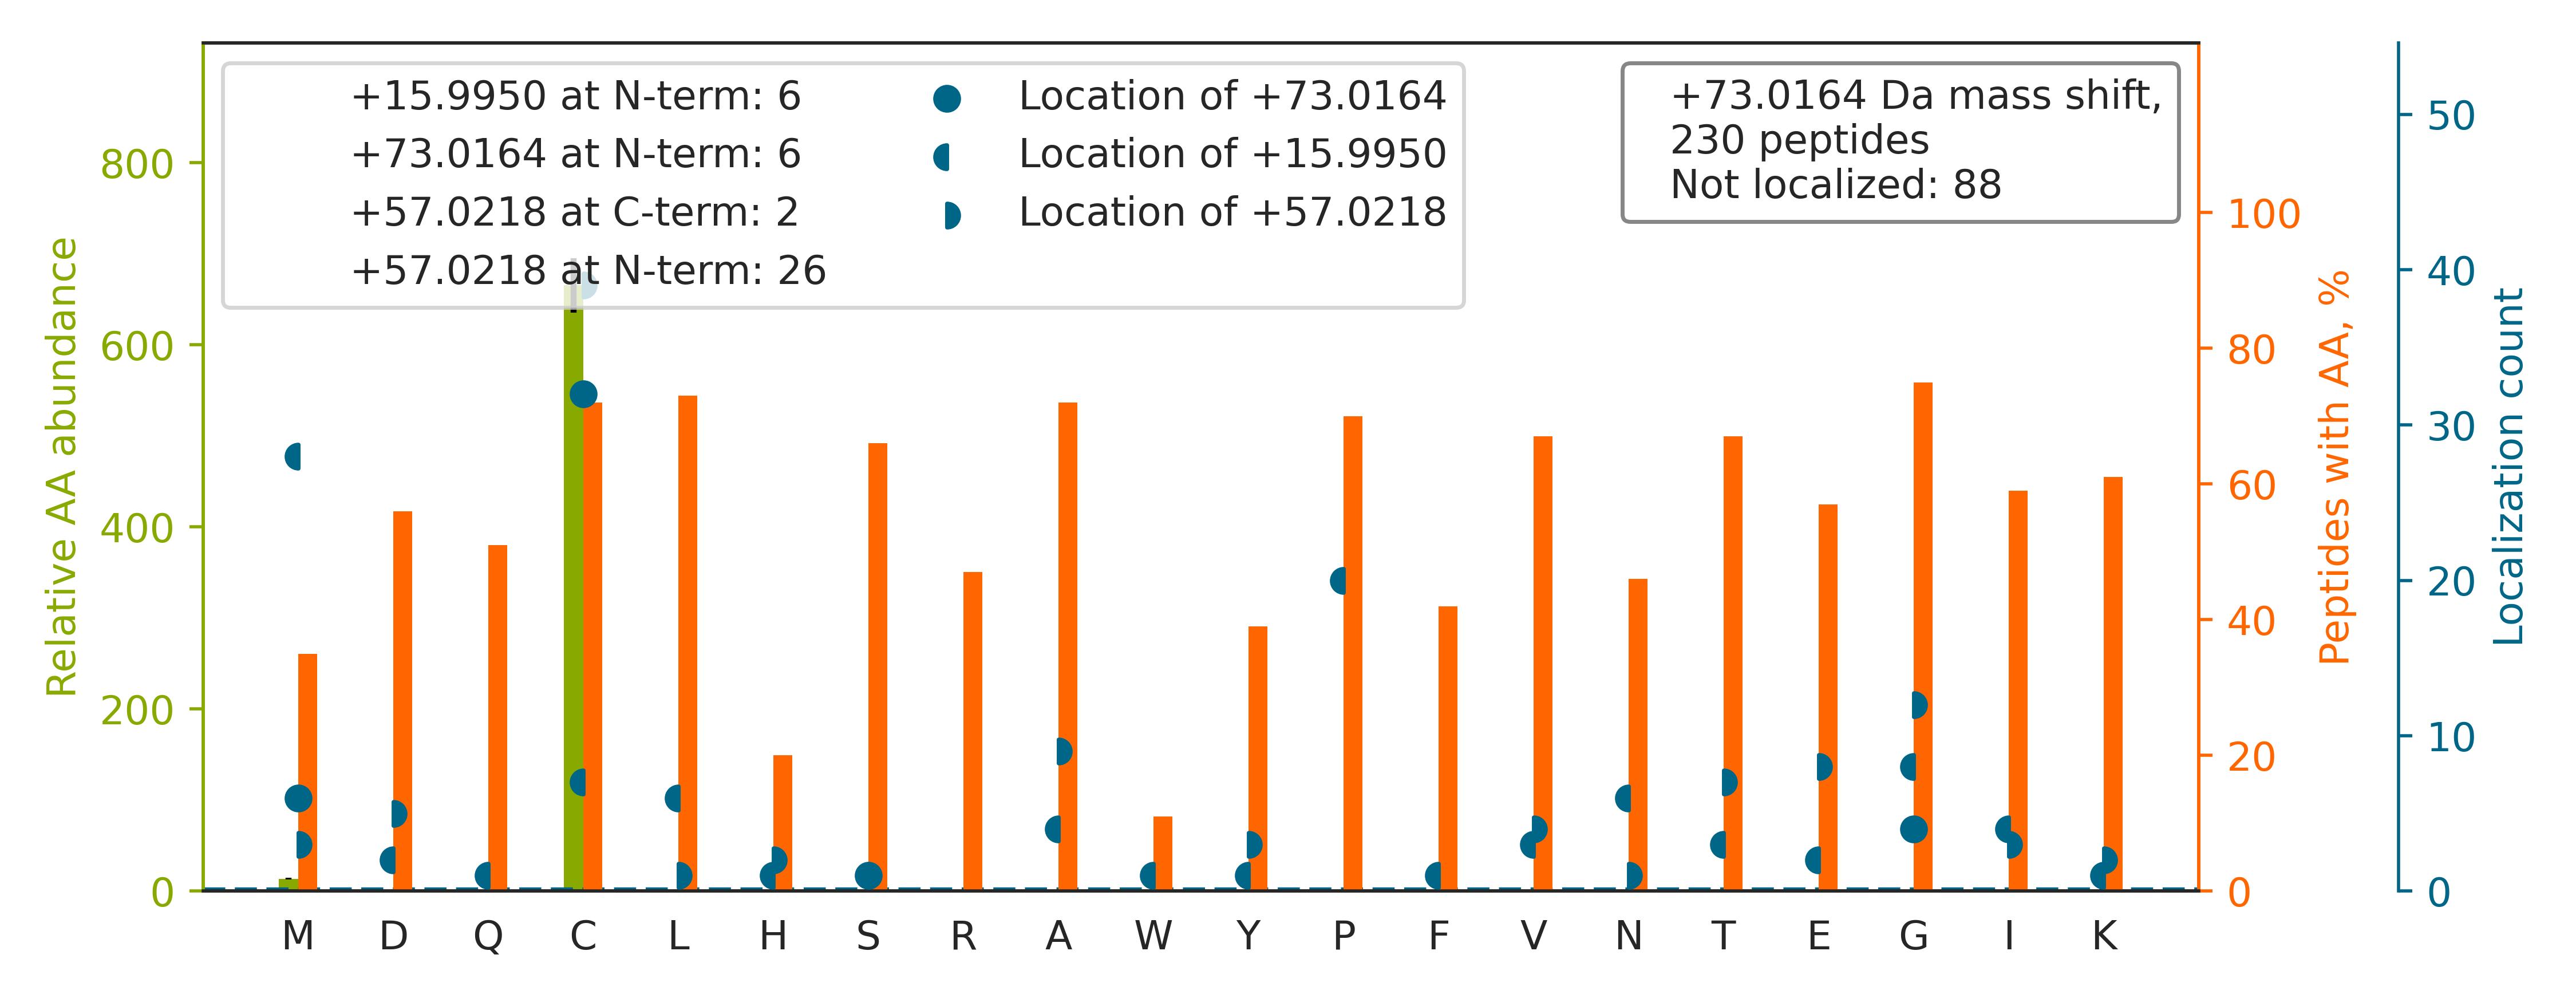

The file beside this chart, header and first rows:
top isoform	localization score	spectrum
KGDTFSCMVGHEALPLAFTQK		01CPTAC_COprospective_W_VU_20150901_01CO…
GLTGPIGPPGPAGAPGDKGESGPSGPAGPTGAR		01CPTAC_COprospective_W_VU_20150901_01CO…
ATCAPQHGAPGPGPADASK		01CPTAC_COprospective_W_VU_20150901_01CO…
M[+16]A[+57]VTFIGNSTAIQELFK	0.805	01CPTAC_COprospective_W_VU_20150901_01CO…
A[+57]M[+16]GIMNSFVNDIFER	0.8413	01CPTAC_COprospective_W_VU_20150901_01CO…
QAFTDVATGSLGQGLGAACGMAYTGK		01CPTAC_COprospective_W_VU_20150901_01CO…
YVEPIEDVPCGNIVGLVGVDQFLVK		01CPTAC_COprospective_W_VU_20150901_01CO…
G[+57]PP[+16]GESGAAGPTGPIGSR	0.9427	01CPTAC_COprospective_W_VU_20150901_01CO…
GAQGPAGPAGPPGLIGEQGISGPR		01CPTAC_COprospective_W_VU_20150901_01CO…
LTTPTYGDLNHLVSATMS[+16]GVTTC[+57]LR	0.6437	01CPTAC_COprospective_W_VU_20150901_01CO…
M[+57]D[+16]ATANDVPSPYEVR	0.8012	01CPTAC_COprospective_W_VU_20150901_01CO…
TPEVTC[+73]VVVDVSHEDPEVK	0.8595	01CPTAC_COprospective_W_VU_20150901_01CO…
DGSCGVAYVVQEPGDYEVSVK		01CPTAC_COprospective_W_VU_20150901_01CO…
ACANPAAGSVILLENLR		01CPTAC_COprospective_W_VU_20150901_01CO…
AITIASQTN[+16]C[+57]PLYVTK	0.001547	01CPTAC_COprospective_W_VU_20150901_01CO…
FDTGNLC[+57]M[+16]VTGGANLGR	0.9284	01CPTAC_COprospective_W_VU_20150901_01CO…
VPAGSAAVFPCIASGYPTPDISWSK		01CPTAC_COprospective_W_VU_20150901_01CO…
AEGSDVANAVLDGADC[+57]I[+16]MLSGETAK	0.01382	01CPTAC_COprospective_W_VU_20150901_01CO…
VYCDMNTENGGWTVIQNR		01CPTAC_COprospective_W_VU_20150901_01CO…
V[+57]PGVGLPG[+16]VYPGGVLPGAR	0.3055	01CPTAC_COprospective_W_VU_20150901_01CO…
GIFPVLCKDPVQEAWAEDVDLR		01CPTAC_COprospective_W_VU_20150901_01CO…
VNP[+16]C[+57]IGGVILFHETLYQK	0.7604	01CPTAC_COprospective_W_VU_20150901_01CO…
I[+16]M[+57]DPNIVGSEHYDVAR	0.005874	01CPTAC_COprospective_W_VU_20150901_01CO…
IQC[+73]SVSALNQGQVWIGGR	0.08763	01CPTAC_COprospective_W_VU_20150901_01CO…
T[+57]GHP[+16]GTVGPAGIR	0.04888	01CPTAC_COprospective_W_VU_20150901_01CO…
TTGIVMDSGDGVTHIVPIYEGYALPHAILR		01CPTAC_COprospective_W_VU_20150901_01CO…
EPC[+73]VESLVSQYFQTVTDYGK	0.8768	01CPTAC_COprospective_W_VU_20150901_01CO…
VYACEVTHQGLSSPVTK		01CPTAC_COprospective_W_VU_20150901_01CO…
TTGIVMDSGDGVTHTVPIYEGYALPHAILR		01CPTAC_COprospective_W_VU_20150901_01CO…
GDKGE[+57]P[+16]GGPGADGVPGK	0.3149	01CPTAC_COprospective_W_VU_20150901_01CO…
GFSGLDGAKGDAGPAGPK		01CPTAC_COprospective_W_VU_20150901_01CO…
AVC[+57]M[+16]LSNTTAIAEAWAR	0.008131	01CPTAC_COprospective_W_VU_20150901_01CO…
LCYVALDFEQEMATAASSSSLEK		01CPTAC_COprospective_W_VU_20150901_01CO…
NNLC[+73]PSGSNIISNLFK	0.994	01CPTAC_COprospective_W_VU_20150901_01CO…
DTTPLNVLC[+73]SPGIQVVSVGIK	0.0151	01CPTAC_COprospective_W_VU_20150901_01CO…
NMITGTSQADCAVLIVAAGVGEFEAGISK		01CPTAC_COprospective_W_VU_20150901_01CO…
GDTFSCMVGHEALPLAFTQK		01CPTAC_COprospective_W_VU_20150901_01CO…
APVAGTC[+73]YQAEWDDYVPK	0.8062	01CPTAC_COprospective_W_VU_20150901_01CO…
QVC[+57]Q[+16]LPGLFSYAQHIASIDGR	0.7543	01CPTAC_COprospective_W_VU_20150901_01CO…
SQETEC[+73]TYFSTPLLLGK	0.7537	01CPTAC_COprospective_W_VU_20150901_01CO…
GEQGFMGNTGPTGAVGDR		01CPTAC_COprospective_W_VU_20150901_01CO…
NE[+57]C[+16]FLQHKDDNPNLPR	0.01016	01CPTAC_COprospective_W_VU_20150901_01CO…
LQVEPAVDTSGVQCYGPGIEGQGVFR		01CPTAC_COprospective_W_VU_20150901_01CO…
V[+57]ETGVLK[+16]PGMVVTFAPVNVTTEVK	0.001152	01CPTAC_COprospective_W_VU_20150901_01CO…
EGILSDEIY[+16]C[+57]PPETAVLLGSYAVQAK	0.4466	01CPTAC_COprospective_W_VU_20150901_01CO…
VEDM[+16]AELTC[+57]LNEASVLHNLK	0.8125	01CPTAC_COprospective_W_VU_20150901_01CO…
G[+57]IP[+16]GPVGAAGATGAR	0.9962	01CPTAC_COprospective_W_VU_20150901_01CO…
HLYTLDGGDIINALC[+73]FSPNR	0.8449	01CPTAC_COprospective_W_VU_20150901_01CO…
M[+73]SVQPTVSLGGFEITPPVVLR	0.9895	01CPTAC_COprospective_W_VU_20150901_01CO…
T[+57]LM[+16]ALGSLAVTK	0.9108	01CPTAC_COprospective_W_VU_20150901_01CO…
SPLIIFSDCDMNNAVK		01CPTAC_COprospective_W_VU_20150901_01CO…
IIPGFM[+16]C[+57]QGGDFTR	0.08235	01CPTAC_COprospective_W_VU_20150901_01CO…
T[+57]DM[+16]FQTVDLFEGK	0.03202	01CPTAC_COprospective_W_VU_20150901_01CO…
DGEAGAQGP[+16]PGPAGPAGE[+57]R	0.9285	01CPTAC_COprospective_W_VU_20150901_01CO…
LGYILTC[+73]PSNLGTGLR	0.9202	01CPTAC_COprospective_W_VU_20150901_01CO…
FLSQPFQVAEVFTG[+73]HMGK	0.02682	01CPTAC_COprospective_W_VU_20150901_01CO…
AVTDSINQLITMCTQQAPGQK		01CPTAC_COprospective_W_VU_20150901_01CO…
FVDGLMIHSGDPVNYYVDTAVR		01CPTAC_COprospective_W_VU_20150901_01CO…
SGTASVVC[+73]LLNNFYPR	0.9874	01CPTAC_COprospective_W_VU_20150901_01CO…
N[+16]A[+57]CGSGYDFDVFVVR	0.01199	01CPTAC_COprospective_W_VU_20150901_01CO…
... 170 more rows
